Run: headless pygame with SDL's dummy video driver; simulated clock (each Clock.tick advances the game by its frame time, no real sleeping); random seed 0; keys injected as events and as key.get_pressed() state; no mouse input.
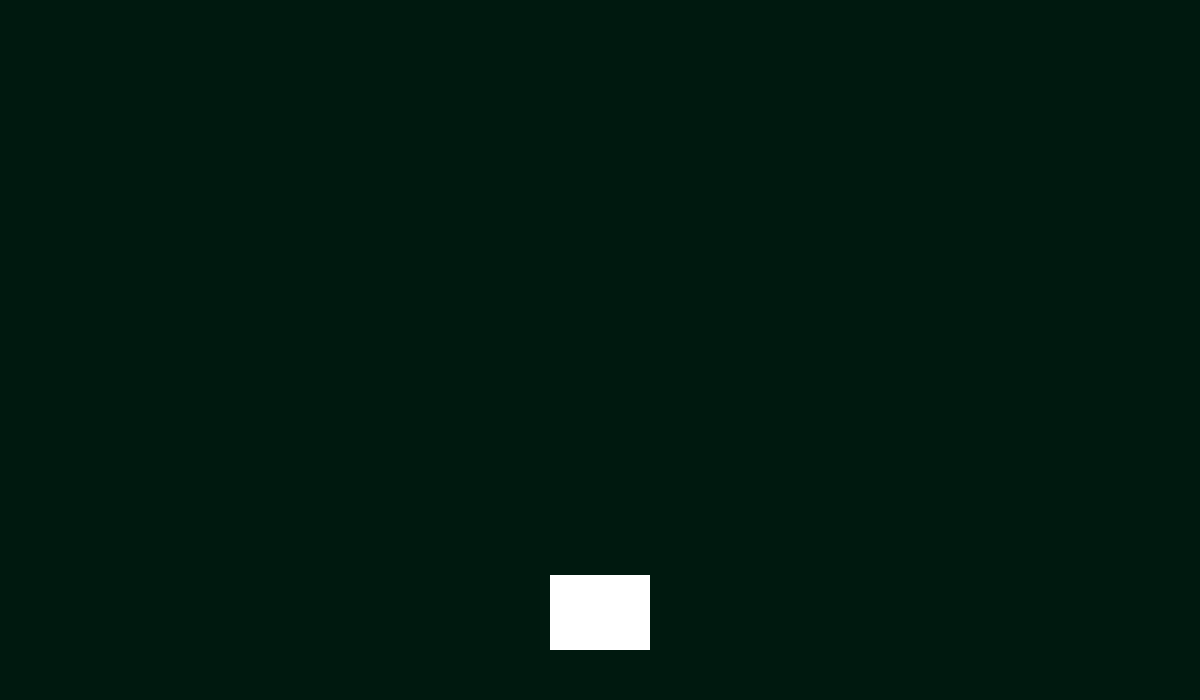
Frame 1 of 4 · flips 1–60 · no input
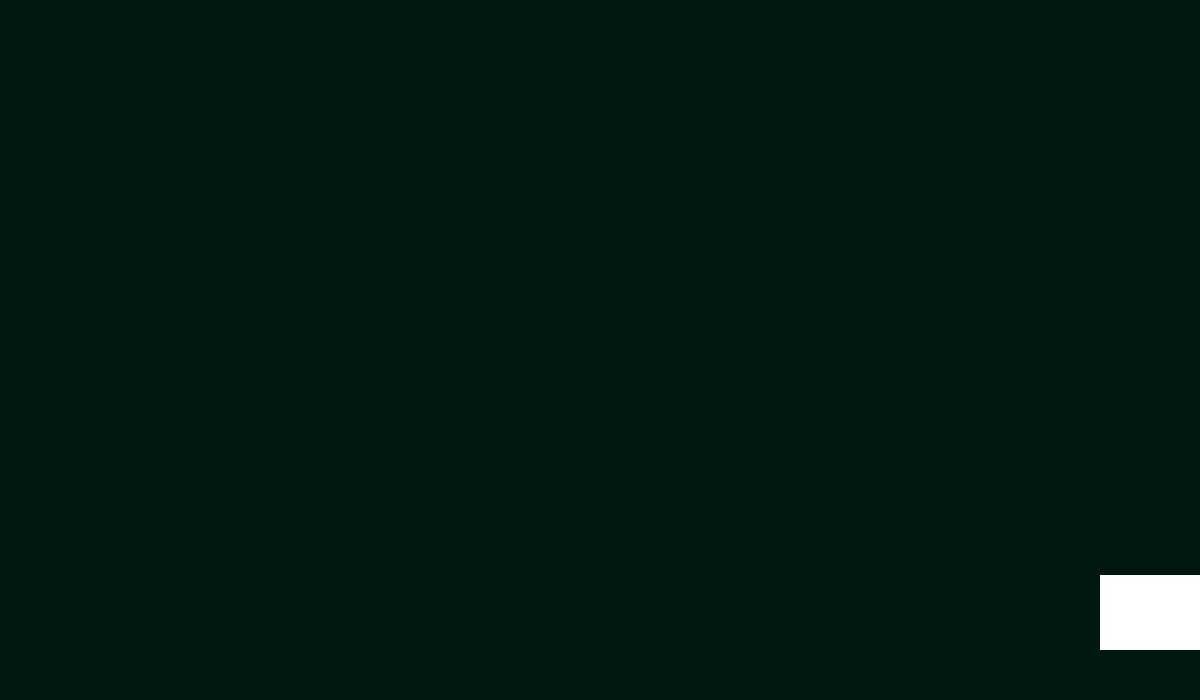
Frame 2 of 4 · flips 61–180 · tapped SPACE, RETURN · held RIGHT (→), D
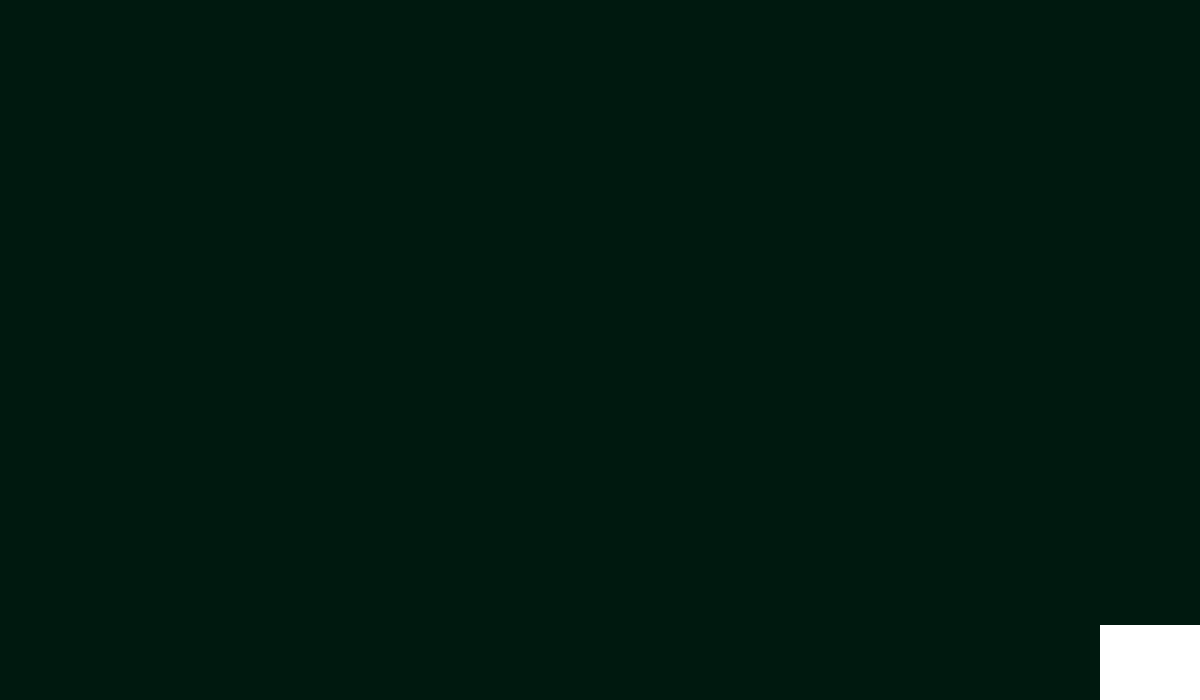
Frame 3 of 4 · flips 181–300 · held DOWN (↓), S
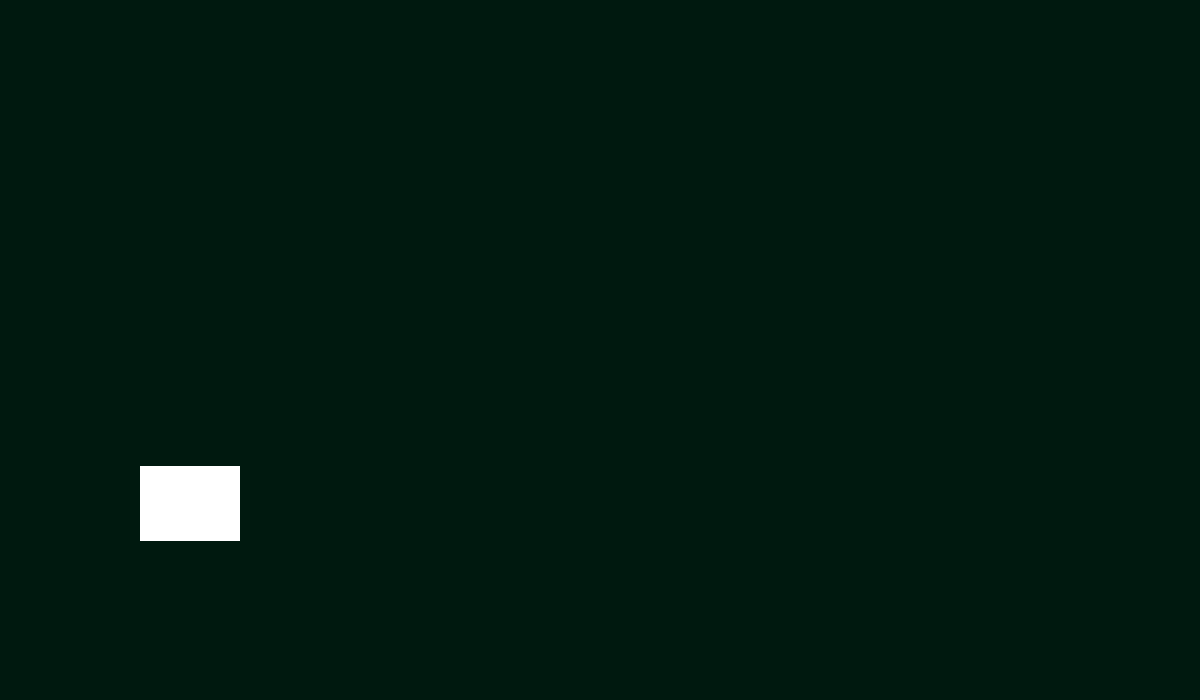
Frame 4 of 4 · flips 301–420 · held LEFT (←), A, UP (↑), W

The pygame program that drew these frames:

import pygame
import time
import random

pygame.init()

# GLOBALNE STAŁE
OKNO_SZER = 1200
OKNO_WYS = 700
FPS = 60
TŁO = (0, 25, 15)

# KLASA BYTU
class Byt:
    """Klasa tworząca byt w grze."""
    def __init__(self, x, y):
        self.x = x
        self.y = y

# KLASA GRACZ
class Gracz(Byt):
    """Klasa zawierająca funkcjonalność i anatomię gracza."""
    szer = OKNO_SZER//12
    wys = szer * 3/4
    kolor = (255, 255, 255)
    speed = 8
    dx = 0   
    dy = 0

    def __init__(self):
        Byt.__init__(self, 0, 0)

    def rysujGracza(self, okienko):
        """Rysuje instancję gracza."""
        
        self.gracz = pygame.Rect(self.x, self.y, self.szer, self.wys)

        pygame.draw.rect(okienko, self.kolor, self.gracz)

    def przesuńGracza(self, keys):
        """Zmienia koordynaty gracza."""
        if keys[pygame.K_w]:
            self.dy = -self.speed
        elif keys[pygame.K_s]:
            self.dy = self.speed
        else:
            self.dy = 0

        if keys[pygame.K_a]:
            self.dx = -self.speed
        elif keys[pygame.K_d]:
            self.dx = self.speed
        else:
            self.dx = 0
        
        # GRACZ NIE MOŻE WYJŚĆ ZA OKIENKO
        # NIE MOŻE WYJŚĆ Z LEWEJ ANI Z PRAWEJ
        if self.x <= 0:                                 
            if self.dx < 0:
                self.x = 0
            else:
                self.x += self.dx
        elif self.x >= OKNO_SZER - self.szer:
            if self.dx > 0:
                self.x = OKNO_SZER - self.szer
            else:
                self.x += self.dx
        else:
            self.x += self.dx

        # NIE MOŻE WYJŚĆ Z GÓRY ANI Z DOŁU
        if self.y <= OKNO_WYS*2//3:                     
            if self.dy < 0:
                self.y = OKNO_WYS*2//3
            else:
                self.y += self.dy
        elif self.y >= OKNO_WYS - self.wys:
            if self.dy > 0:
                self.y = OKNO_WYS - self.wys
            else:
                self.y += self.dy
        else:
            self.y += self.dy

    def ustawGracza(self, x, y):
        """Ustawia gracza na konkretne koordynaty."""
        self.x = x
        self.y = y



# KLASA PRZECIWNIK
class Przeciwnik(Byt):
    stworzonychPrzeciwników = 0

    szer = OKNO_SZER//12
    wys = szer * 3/4
    kolor = (255, 0, 0)
    dx = 0
    dy = 0

    def __init__(self):
        Byt.__init__(self, 0, 0)

        self.speed = 1

        self.id = Przeciwnik.stworzonychPrzeciwników
        Przeciwnik.stworzonychPrzeciwników += 1
    
    def rysujPrzeciwnika(self, okienko):
        """Rysuje instancję przeciwnika."""
        self.przeciwnik = pygame.Rect(self.x, self.y, self.szer, self.wys)

        pygame.draw.rect(okienko, self.kolor, self.przeciwnik)

    def ruchPrzeciwnika(self):
        """Zmienia koordynaty przeciwnika."""
        self.dy = self.speed

        self.y += self.dy

    def ustawPrzeciwnika(self, x = 0, y = 0):
        """Ustawia przeciwnika na konkretne koordynaty."""
        self.x = x
        self.y = y

# DODAWANIE OBIEKTÓW
# ustawiamy gracza na środku ekranu przy dole
gracz = Gracz()
gracz.ustawGracza((OKNO_SZER - gracz.szer)//2, OKNO_WYS - gracz.wys - 50)

# TIMER
# pojawia przeciwnika co jakiś czas
cykl_pojawienia_przeciwnika = 3000      # ms
pojaw_przeciwnika = pygame.USEREVENT
pygame.time.set_timer(pojaw_przeciwnika, cykl_pojawienia_przeciwnika)

#
#    GRA
#

okienko = pygame.display.set_mode((OKNO_SZER, OKNO_WYS), 0, 32)
pygame.display.set_caption("Student Invaders")
zegarek = pygame.time.Clock()

# lista przeciwników
enemyList = list[Przeciwnik]()

graj = True
while graj:
    for zdarzenie in pygame.event.get():
        if zdarzenie.type == pygame.QUIT:
            graj = False
        if zdarzenie.type == pojaw_przeciwnika:
            przeciwnik = Przeciwnik()
            przeciwnik.ustawPrzeciwnika(random.randint(0, OKNO_SZER - przeciwnik.szer), - przeciwnik.wys - 2)
            enemyList.append(przeciwnik)

    keys = pygame.key.get_pressed()

    okienko.fill(TŁO)

    # WYKONUJE SIĘ NA KAŻDY TICK
    gracz.przesuńGracza(keys)
    gracz.rysujGracza(okienko)

    for enemy in enemyList:
        enemy.rysujPrzeciwnika(okienko)
        enemy.ruchPrzeciwnika()

    pygame.display.update()
    zegarek.tick(FPS)

pygame.quit()
